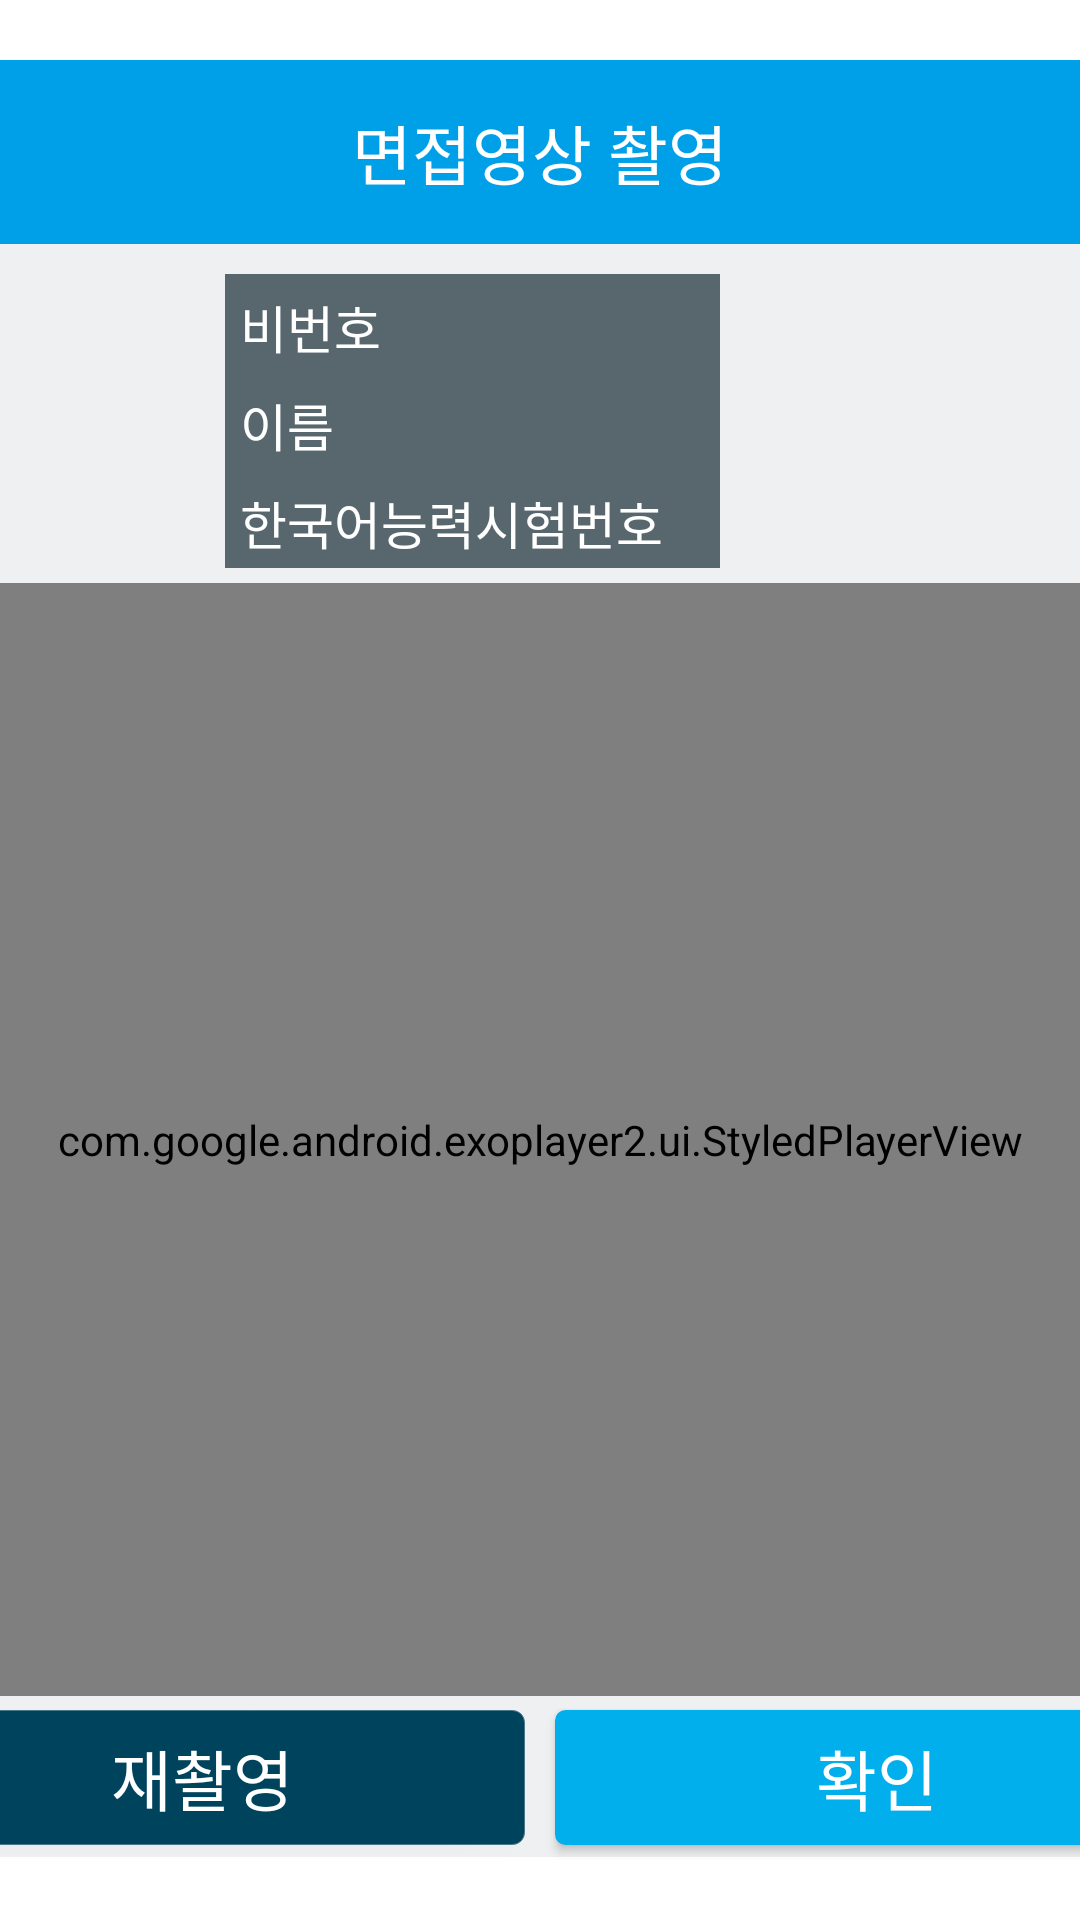

Here is an Android app screen rendered from its layout file. Give the layout XML and the strings, colors and styles it references.
<!-- AndroidManifest.xml: application theme Theme.muff_secretphone -->
<!-- res/layout/dialog_video_info.xml -->
<?xml version="1.0" encoding="utf-8"?>
<layout xmlns:android="http://schemas.android.com/apk/res/android"
    xmlns:app="http://schemas.android.com/apk/res-auto"
    xmlns:tools="http://schemas.android.com/tools">

    <data>
        <variable
            name="interViewer"
            type="com.muffinmanz.muff_secretphone.data.model.VideoListModel" />
    </data>

    <FrameLayout
        android:layout_width="match_parent"
        android:layout_height="match_parent">

        <androidx.constraintlayout.widget.ConstraintLayout
            android:layout_width="450dp"
            android:layout_height="600dp"
            android:layout_gravity="center"
            android:background="@drawable/rect_solid_white_corner_05_stroke_1_lightgray">

            <TextView
                android:id="@+id/tv_title"
                android:layout_width="match_parent"
                android:layout_height="wrap_content"
                android:layout_gravity="center"
                android:background="@color/header_bg_color"
                android:gravity="center"
                android:includeFontPadding="false"
                android:paddingVertical="15dp"
                android:text="@string/interview_video_shoot"
                android:textColor="@color/white"
                android:textSize="21.5sp"
                app:layout_constraintTop_toTopOf="parent" />

            <ImageView
                android:id="@+id/iv_user"
                android:layout_width="120dp"
                android:layout_height="0dp"
                android:layout_marginTop="10dp"
                android:scaleType="centerCrop"
                app:layout_constraintBottom_toBottomOf="@id/tv_korea_exam_num"
                app:layout_constraintStart_toStartOf="parent"
                app:layout_constraintTop_toBottomOf="@id/tv_title"
                tools:src="@drawable/a101" />

            <TextView
                android:id="@+id/tv_off_number"
                android:layout_width="0dp"
                android:layout_height="0dp"
                android:layout_marginTop="10dp"
                android:background="#57676D"
                android:gravity="start|center"
                android:padding="5dp"
                android:text="@string/temp_num"
                android:textColor="@android:color/white"
                android:textSize="17sp"
                app:layout_constraintBottom_toBottomOf="@id/tv_off_number_info"
                app:layout_constraintEnd_toStartOf="@id/tv_off_number_info"
                app:layout_constraintStart_toEndOf="@id/iv_user"
                app:layout_constraintTop_toBottomOf="@id/tv_title"
                tools:text="비번호" />

            <TextView
                android:id="@+id/tv_off_number_info"
                android:layout_width="0dp"
                android:layout_height="wrap_content"
                android:layout_marginTop="10dp"
                android:gravity="center|start"
                android:padding="5dp"
                android:text="@{interViewer.offNumber}"
                android:textColor="@android:color/black"
                android:textSize="17sp"
                app:layout_constraintEnd_toEndOf="parent"
                app:layout_constraintStart_toEndOf="@id/tv_off_number"
                app:layout_constraintTop_toBottomOf="@id/tv_title"
                tools:text="A101" />

            <TextView
                android:id="@+id/tv_name"
                android:layout_width="0dp"
                android:layout_height="0dp"
                android:background="#57676D"
                android:gravity="start|center"
                android:padding="5dp"
                android:text="@string/name"
                android:textColor="@android:color/white"
                android:textSize="17sp"
                app:layout_constraintBottom_toBottomOf="@id/tv_name_info"
                app:layout_constraintEnd_toStartOf="@id/tv_name_info"
                app:layout_constraintStart_toEndOf="@id/iv_user"
                app:layout_constraintTop_toBottomOf="@id/tv_off_number" />

            <TextView
                android:id="@+id/tv_name_info"
                android:layout_width="0dp"
                android:layout_height="wrap_content"
                android:gravity="center|start"
                android:padding="5dp"
                android:text="@{interViewer.name}"
                android:textColor="@android:color/black"
                android:textSize="17sp"
                app:layout_constraintEnd_toEndOf="parent"
                app:layout_constraintStart_toEndOf="@id/tv_name"
                app:layout_constraintTop_toBottomOf="@id/tv_off_number_info"
                tools:text="Chinh Chantay Chath" />

            <TextView
                android:id="@+id/tv_korea_exam_num"
                android:layout_width="0dp"
                android:layout_height="0dp"
                android:background="#57676D"
                android:gravity="start|center"
                android:padding="5dp"
                android:text="@string/korea_exam_num"
                android:textColor="@android:color/white"
                android:textSize="17sp"
                app:layout_constraintBottom_toBottomOf="@id/tv_korea_exam_num_info"
                app:layout_constraintEnd_toStartOf="@id/tv_korea_exam_num_info"
                app:layout_constraintStart_toEndOf="@id/iv_user"
                app:layout_constraintTop_toBottomOf="@id/tv_name" />

            <TextView
                android:id="@+id/tv_korea_exam_num_info"
                android:layout_width="0dp"
                android:layout_height="wrap_content"
                android:gravity="center|start"
                android:padding="5dp"
                android:text="@{interViewer.examNo}"
                android:textColor="@android:color/black"
                android:textSize="17sp"
                app:layout_constraintEnd_toEndOf="parent"
                app:layout_constraintStart_toEndOf="@id/tv_korea_exam_num"
                app:layout_constraintTop_toBottomOf="@id/tv_name_info"
                tools:text="0082C114535" />

            <com.google.android.exoplayer2.ui.StyledPlayerView
                android:id="@+id/player_view"
                android:layout_width="match_parent"
                android:layout_height="0dp"
                android:layout_marginTop="5dp"
                app:layout_constraintBottom_toBottomOf="@id/b_shoot_top"
                app:layout_constraintTop_toBottomOf="@id/tv_korea_exam_num_info"
                app:show_buffering="when_playing"
                app:show_shuffle_button="true"
                app:show_subtitle_button="true" />

            <androidx.constraintlayout.widget.Barrier
                android:id="@+id/b_shoot_top"
                android:layout_width="wrap_content"
                android:layout_height="wrap_content"
                app:barrierDirection="top"
                app:barrierMargin="-5dp"
                app:constraint_referenced_ids="btn_re_shoot, btn_confirm" />

            <androidx.appcompat.widget.AppCompatButton
                android:id="@+id/btn_re_shoot"
                android:layout_width="0dp"
                android:layout_height="45dp"
                android:layout_margin="5dp"
                android:background="@drawable/rect_solid_indigo_corners_4_stroke_03_indigo"
                android:text="@string/reshoot"
                android:textColor="@android:color/white"
                android:textSize="22sp"
                app:layout_constraintBottom_toBottomOf="parent"
                app:layout_constraintEnd_toStartOf="@id/btn_confirm"
                app:layout_constraintStart_toStartOf="parent" />

            <androidx.appcompat.widget.AppCompatButton
                android:id="@+id/btn_confirm"
                android:layout_width="0dp"
                android:layout_height="45dp"
                android:layout_margin="5dp"
                android:background="@drawable/rect_solid_sky_corners_3_stroke_1_sky"
                android:text="@string/confirm"
                android:textColor="@android:color/white"
                android:textSize="22sp"
                app:layout_constraintBottom_toBottomOf="parent"
                app:layout_constraintEnd_toEndOf="parent"
                app:layout_constraintStart_toEndOf="@id/btn_re_shoot" />
        </androidx.constraintlayout.widget.ConstraintLayout>
    </FrameLayout>
</layout>
<!-- resources referenced by this layout -->
<resources>
  <color name="header_bg_color">#00A0E9</color>
  <color name="white">#FFFFFFFF</color>
  <!-- drawable a101: jpg bitmap (drawable, 13253 bytes) -->
  <!-- drawable rect_solid_indigo_corners_4_stroke_03_indigo (drawable) -->
  <?xml version="1.0" encoding="utf-8"?>
  <shape xmlns:android="http://schemas.android.com/apk/res/android"
      android:shape="rectangle">
  
      <solid android:color="#00435c" />
  
      <corners android:radius="4dp" />
  
      <stroke
          android:width="0.3dp"
          android:color="#48788a" />
  
  </shape>
  <!-- drawable rect_solid_sky_corners_3_stroke_1_sky (drawable) -->
  <?xml version="1.0" encoding="utf-8"?>
  <shape xmlns:android="http://schemas.android.com/apk/res/android"
      android:shape="rectangle">
  
      <solid android:color="#00afec" />
  
      <corners android:radius="3dp" />
  
      <stroke
          android:width="1dp"
          android:color="#00afec" />
  
  </shape>
  <!-- drawable rect_solid_white_corner_05_stroke_1_lightgray (drawable) -->
  <?xml version="1.0" encoding="utf-8"?>
  <shape xmlns:android="http://schemas.android.com/apk/res/android"
      android:shape="rectangle">
  
      <solid android:color="#EFF0F1" />
  
      <corners android:radius="0.5dp" />
  
      <stroke
          android:width="1dp"
          android:color="#FFF" />
  
  </shape>
  <string name="confirm">확인</string>
  <string name="interview_video_shoot">면접영상 촬영</string>
  <string name="korea_exam_num">한국어능력시험번호</string>
  <string name="name">이름</string>
  <string name="reshoot">재촬영</string>
  <string name="temp_num">비번호</string>
  <style name="Theme.muff_secretphone" parent="Theme.MaterialComponents.Light.DarkActionBar">
          
          <item name="colorPrimary">@color/colorPrimary</item>
          <item name="colorPrimaryVariant">@color/purple_700</item>
          <item name="colorOnPrimary">@color/white</item>
          
          <item name="colorSecondary">@color/teal_200</item>
          <item name="colorSecondaryVariant">@color/teal_700</item>
          <item name="colorOnSecondary">@color/black</item>
          
          <item name="android:statusBarColor">?attr/colorPrimaryVariant</item>
          
          <item name="colorPrimaryDark">@color/colorPrimaryDark</item>
          <item name="colorAccent">@color/colorAccent</item>
          <item name="windowActionBar">false</item>
          <item name="windowNoTitle">true</item>
      </style>
  <color name="colorPrimary">#008577</color>
  <color name="purple_700">#FF3700B3</color>
  <color name="teal_200">#FF03DAC5</color>
  <color name="teal_700">#FF018786</color>
  <color name="black">#FF000000</color>
  <color name="colorPrimaryDark">@color/black_effective</color>
  <color name="colorAccent">@color/sky</color>
  <color name="black_effective">#2A2A2A</color>
  <color name="sky">#00AFEC</color>
</resources>
